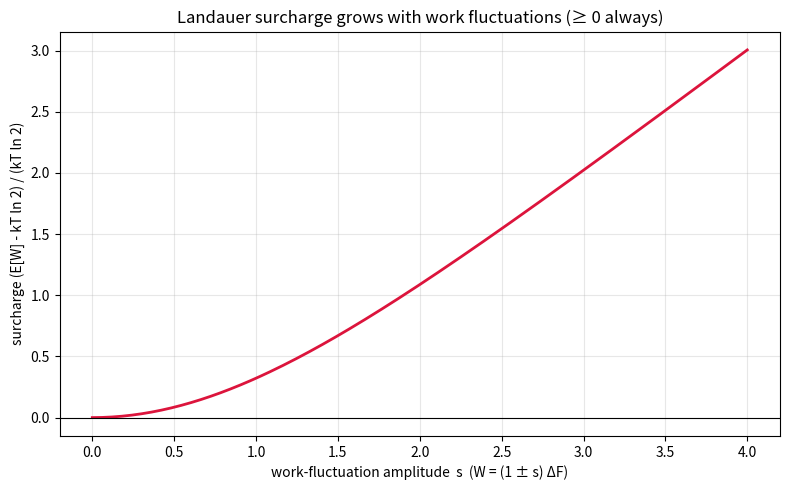

Reproduce this figure in Python.
"""Visualize the Landauer surcharge E[W] - kT ln 2 versus work-fluctuation size.

Saves 'landauer_surcharge.png'. Requires matplotlib + numpy.
"""
from __future__ import annotations
import math
import numpy as np
import matplotlib.pyplot as plt

def expect(p, f):
    return float(np.sum(np.asarray(p) * np.asarray(f)))

def main() -> None:
    k, T = 1.380649e-23, 300.0
    alpha = 1.0 / (k * T)
    dF = k * T * math.log(2)
    spreads = np.linspace(0.0, 4.0, 200)        # fluctuation amplitude (in units of dF)
    surcharges = []
    for s in spreads:
        p = [0.5, 0.5]
        w_raw = [(1.0 - s) * dF, (1.0 + s) * dF]
        Z = expect(p, [math.exp(-alpha * wi) for wi in w_raw])
        c = dF + math.log(Z) / alpha
        w = [wi + c for wi in w_raw]
        surcharges.append(expect(p, w) - dF)
    plt.figure(figsize=(8, 5))
    plt.plot(spreads, np.array(surcharges) / dF, lw=2, color="crimson")
    plt.axhline(0.0, color="k", lw=0.8)
    plt.xlabel("work-fluctuation amplitude  s  (W = (1 ± s) ΔF)")
    plt.ylabel("surcharge (E[W] - kT ln 2) / (kT ln 2)")
    plt.title("Landauer surcharge grows with work fluctuations (≥ 0 always)")
    plt.grid(alpha=0.3)
    plt.tight_layout()
    plt.savefig("landauer_surcharge.png", dpi=150)
    print("wrote landauer_surcharge.png")

if __name__ == "__main__":
    main()
